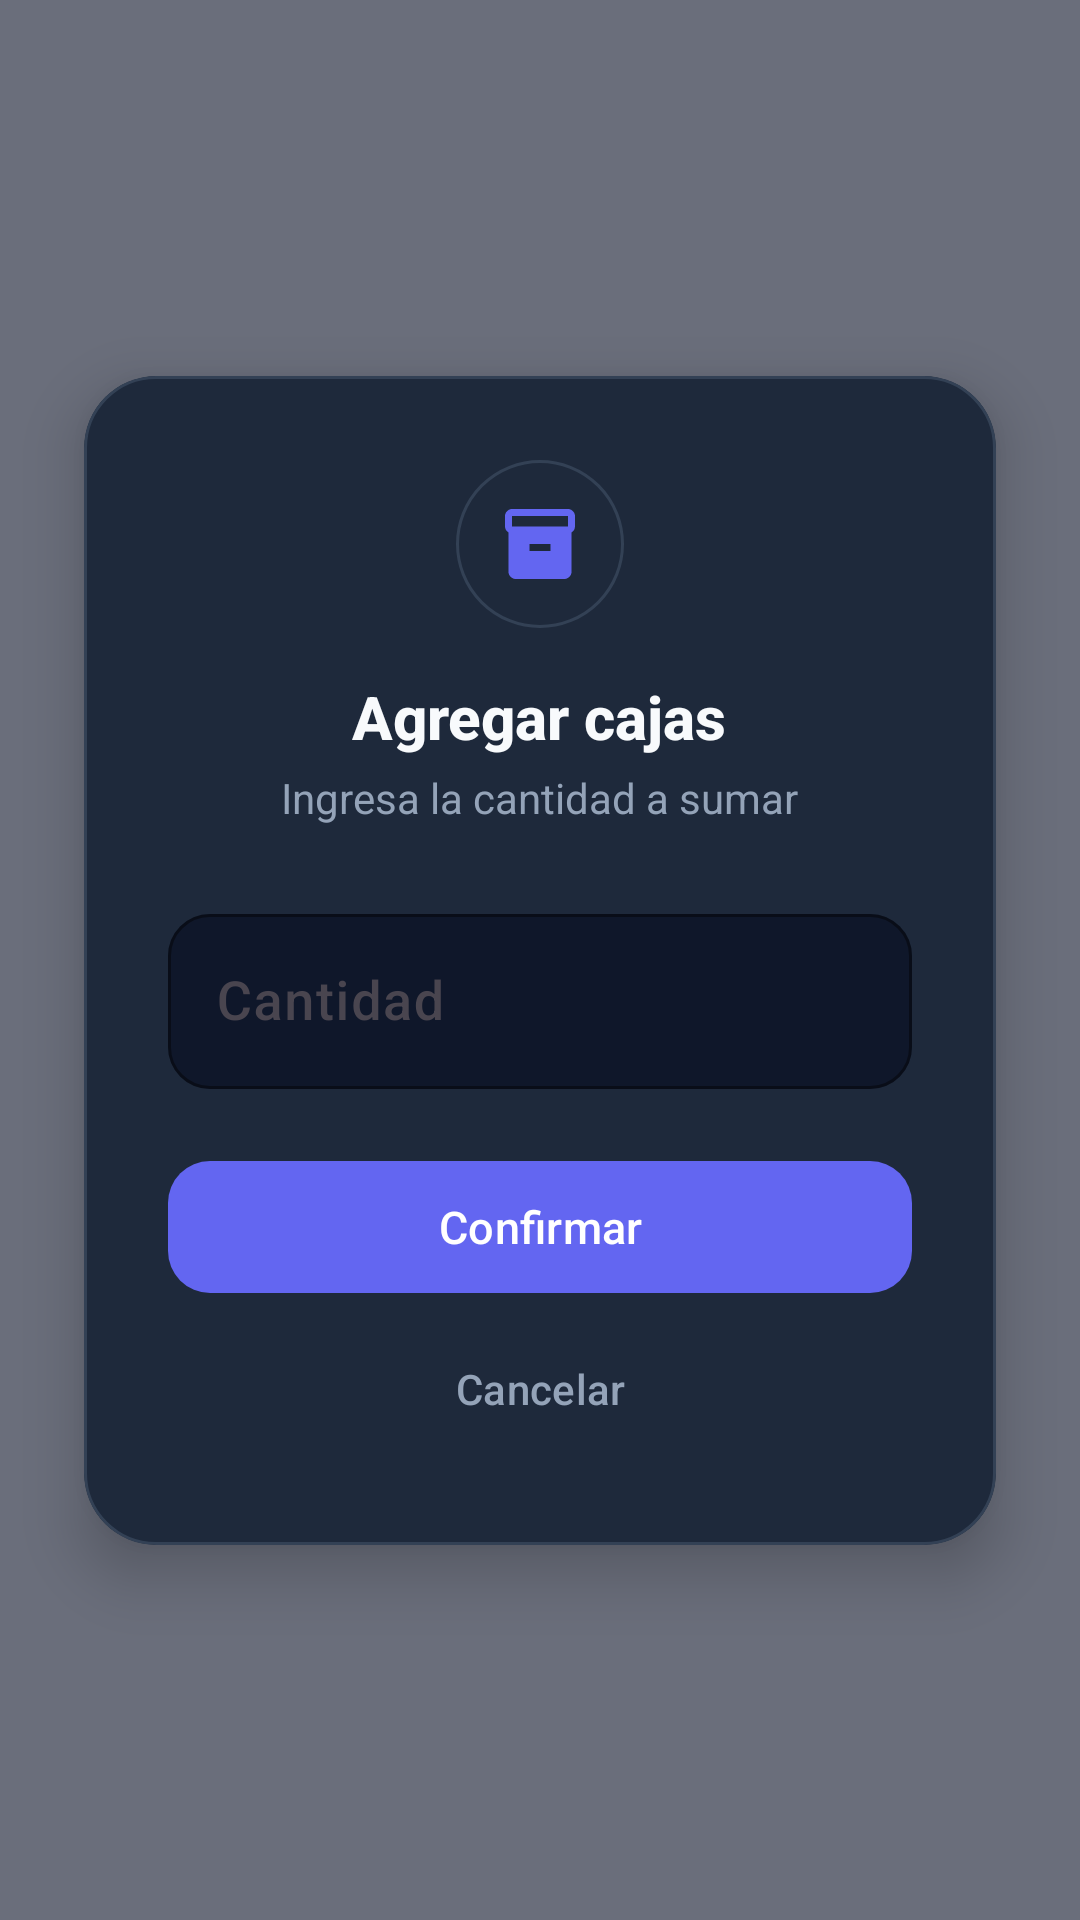

Layout XML and referenced resources for this Android screen:
<!-- AndroidManifest.xml: application theme Theme.BoxCounter -->
<!-- res/layout/dialog_and_quantity.xml -->
<?xml version="1.0" encoding="utf-8"?>
<androidx.constraintlayout.widget.ConstraintLayout
    xmlns:android="http://schemas.android.com/apk/res/android"
    xmlns:app="http://schemas.android.com/apk/res-auto"
    android:id="@+id/main"
    android:layout_width="match_parent"
    android:layout_height="match_parent"
    android:background="#990F172A">

    <com.google.android.material.card.MaterialCardView
        android:layout_width="0dp"
        android:layout_height="wrap_content"
        android:layout_marginHorizontal="28dp"
        app:cardCornerRadius="24dp"
        app:cardElevation="12dp"
        app:cardBackgroundColor="#1E293B"
        app:strokeColor="#334155"
        app:strokeWidth="1dp"
        app:layout_constraintTop_toTopOf="parent"
        app:layout_constraintBottom_toBottomOf="parent"
        app:layout_constraintStart_toStartOf="parent"
        app:layout_constraintEnd_toEndOf="parent">

        <LinearLayout
            android:layout_width="match_parent"
            android:layout_height="wrap_content"
            android:orientation="vertical"
            android:padding="28dp"
            android:gravity="center">

            
            <LinearLayout
                android:layout_width="56dp"
                android:layout_height="56dp"
                android:gravity="center"
                android:background="@drawable/bg_circle_subtle"
                android:layout_marginBottom="16dp">

                <ImageView
                    android:layout_width="28dp"
                    android:layout_height="28dp"
                    android:src="@drawable/ic_box"
                    app:tint="#6366F1"
                    android:contentDescription="Cajas"/>
            </LinearLayout>

            
            <TextView
                android:text="Agregar cajas"
                android:textSize="20sp"
                android:textStyle="bold"
                android:textColor="#F8FAFC"
                android:fontFamily="sans-serif-medium"
                android:layout_width="wrap_content"
                android:layout_height="wrap_content"/>

            
            <TextView
                android:text="Ingresa la cantidad a sumar"
                android:textSize="14sp"
                android:textColor="#94A3B8"
                android:layout_marginTop="4dp"
                android:layout_marginBottom="24dp"
                android:layout_width="wrap_content"
                android:layout_height="wrap_content"/>

            
            <com.google.android.material.textfield.TextInputLayout
                android:layout_width="match_parent"
                android:layout_height="wrap_content"
                android:hint="Cantidad"
                style="@style/Widget.Material3.TextInputLayout.OutlinedBox"
                app:boxStrokeColor="#6366F1"
                app:boxStrokeWidthFocused="2dp"
                app:boxCornerRadiusTopStart="14dp"
                app:boxCornerRadiusTopEnd="14dp"
                app:boxCornerRadiusBottomStart="14dp"
                app:boxCornerRadiusBottomEnd="14dp"
                app:hintTextColor="#94A3B8"
                app:boxBackgroundColor="#0F172A">

                <com.google.android.material.textfield.TextInputEditText
                    android:id="@+id/etQuantity"
                    android:layout_width="match_parent"
                    android:layout_height="wrap_content"
                    android:inputType="number"
                    android:textColor="#F8FAFC"
                    android:textSize="18sp"
                    android:textAlignment="center"
                    android:fontFamily="sans-serif-medium"/>
            </com.google.android.material.textfield.TextInputLayout>

            
            <com.google.android.material.button.MaterialButton
                android:id="@+id/btnConfirm"
                style="@style/Widget.Material3.Button"
                android:layout_width="match_parent"
                android:layout_height="52dp"
                android:layout_marginTop="20dp"
                android:text="Confirmar"
                android:textSize="15sp"
                android:textColor="#FFFFFF"
                android:textAllCaps="false"
                android:fontFamily="sans-serif-medium"
                app:cornerRadius="14dp"
                app:backgroundTint="#6366F1"
                app:rippleColor="#818CF8"/>

            
            <com.google.android.material.button.MaterialButton
                style="@style/Widget.Material3.Button.TextButton"
                android:id="@+id/btnCancel"
                android:layout_width="wrap_content"
                android:layout_height="wrap_content"
                android:layout_marginTop="4dp"
                android:text="Cancelar"
                android:textSize="14sp"
                android:textColor="#94A3B8"
                android:textAllCaps="false"
                android:tag="btnCancel"/>

        </LinearLayout>
    </com.google.android.material.card.MaterialCardView>
</androidx.constraintlayout.widget.ConstraintLayout>
<!-- resources referenced by this layout -->
<resources>
  <!-- drawable bg_circle_subtle (drawable) -->
  <?xml version="1.0" encoding="utf-8"?>
  <shape xmlns:android="http://schemas.android.com/apk/res/android"
      android:shape="oval">
      <solid android:color="#1E293B"/>
      <stroke
          android:width="1dp"
          android:color="#334155"/>
  </shape>
  <!-- drawable ic_box (drawable) -->
  <vector xmlns:android="http://schemas.android.com/apk/res/android"
      android:width="24dp"
      android:height="24dp"
      android:viewportWidth="24"
      android:viewportHeight="24"
      android:tint="#FFFFFF">
      <path
          android:fillColor="@android:color/white"
          android:pathData="M20,2H4C3,2 2,2.9 2,4v3.01C2,7.73 2.43,8.35 3,8.7V20c0,1.1 1.1,2 2,2h14c0.9,0 2,-0.9 2,-2V8.7c0.57,-0.35 1,-0.97 1,-1.69V4C22,2.9 21,2 20,2zM15,14H9v-2h6V14zM20,7H4V4h16V7z"/>
  </vector>
  <style name="Theme.BoxCounter" parent="Theme.Material3.DayNight.NoActionBar">
  
          <item name="colorPrimary">@color/md_primary</item>
          <item name="colorOnPrimary">@color/md_onPrimary</item>
  
          <item name="colorSecondary">@color/md_secondary</item>
          <item name="colorOnSecondary">@color/md_onSecondary</item>
  
          <item name="android:colorBackground">@color/md_background</item>
          <item name="colorSurface">@color/md_surface</item>
  
      </style>
  <color name="md_primary">#1E3A8A</color>
  <color name="md_onPrimary">#FFFFFF</color>
  <color name="md_secondary">#F59E0B</color>
  <color name="md_onSecondary">#000000</color>
  <color name="md_background">#F3F4F6</color>
  <color name="md_surface">#FFFFFF</color>
</resources>
